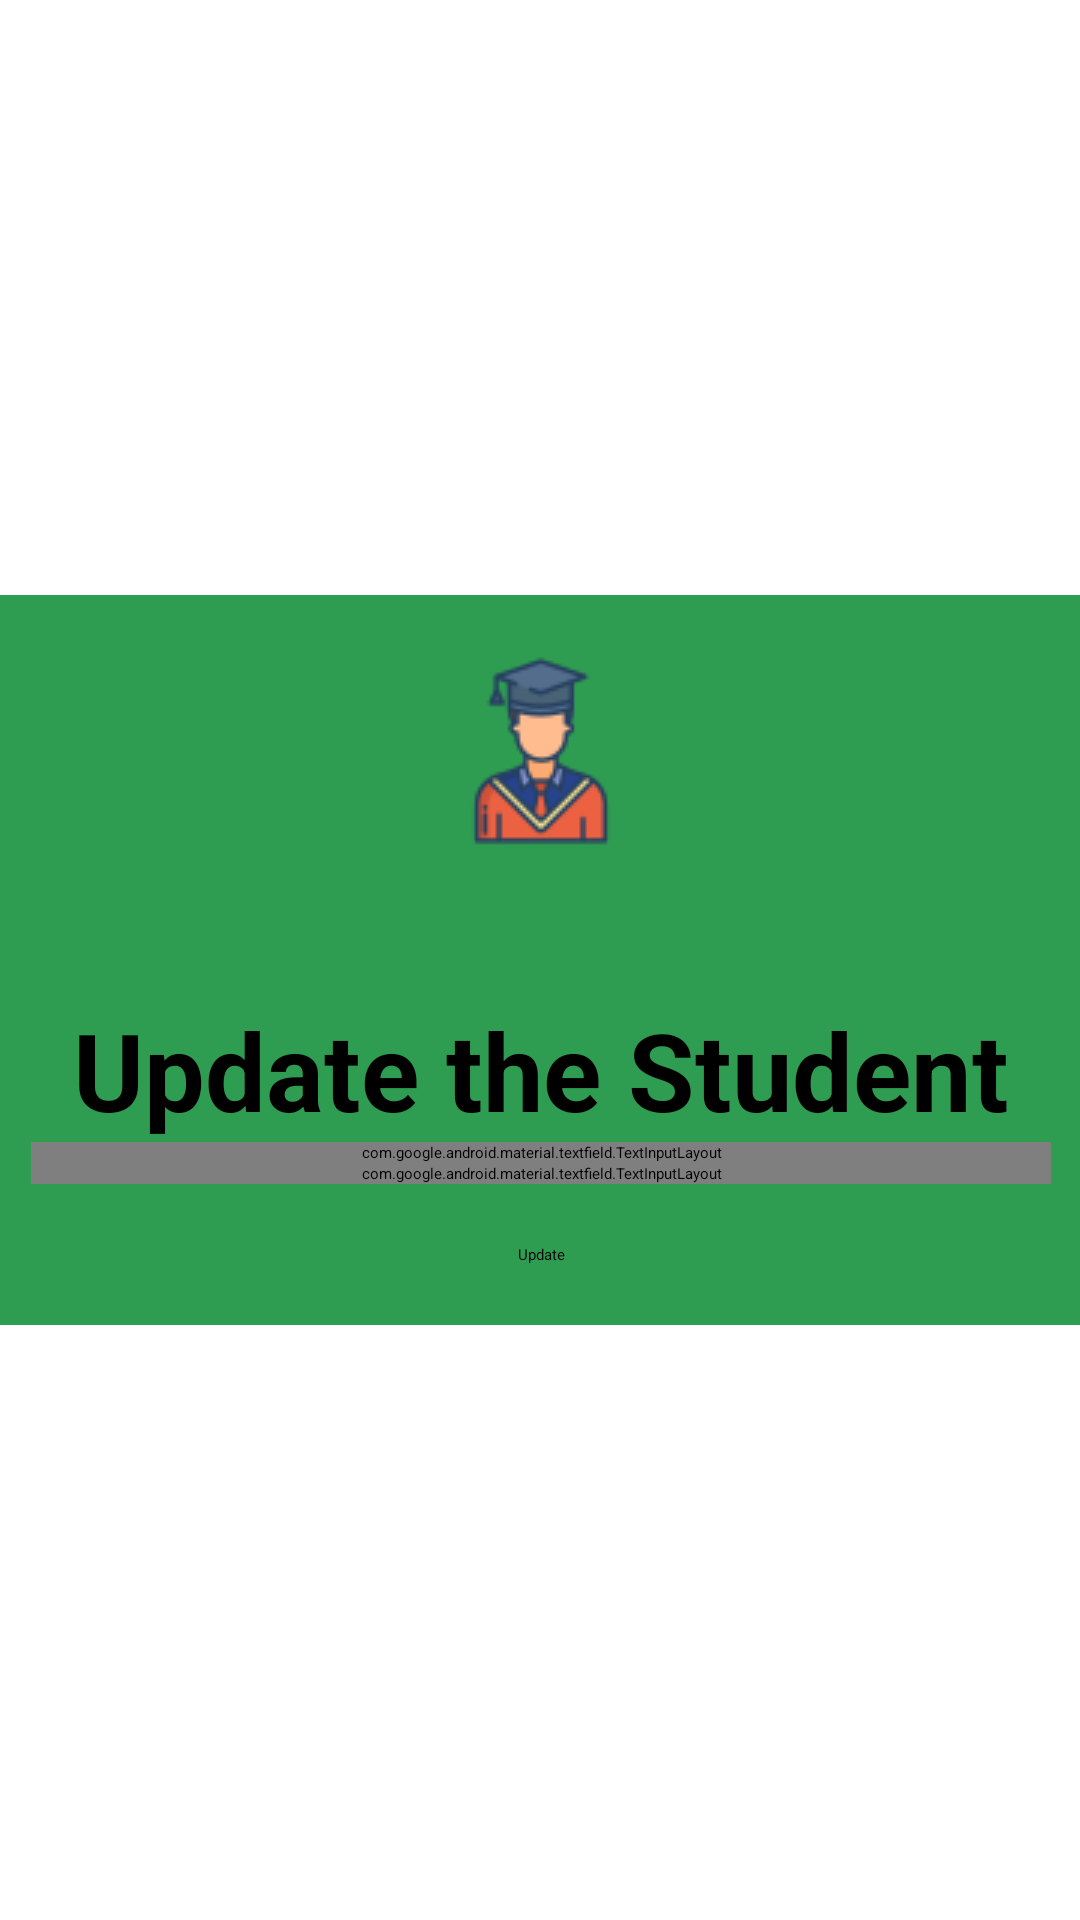

The Android layout XML behind this screen, and the referenced resources:
<!-- AndroidManifest.xml: application theme Theme.Day9_SavingData_HaiNM18 -->
<!-- res/layout/fragment_update_student.xml -->
<?xml version="1.0" encoding="utf-8"?>
<layout>

    <data>

        <variable
            name="student"
            type="gst.trainingcourse.domain.models.Student" />
    </data>

    <androidx.constraintlayout.widget.ConstraintLayout xmlns:android="http://schemas.android.com/apk/res/android"
        xmlns:app="http://schemas.android.com/apk/res-auto"
        xmlns:tools="http://schemas.android.com/tools"
        android:layout_width="match_parent"
        android:layout_height="match_parent">

        <androidx.constraintlayout.widget.ConstraintLayout
            android:layout_width="400dp"
            android:layout_height="wrap_content"
            android:background="@color/google_green"
            android:padding="20dp"
            app:layout_constraintBottom_toBottomOf="parent"
            app:layout_constraintEnd_toEndOf="parent"
            app:layout_constraintStart_toStartOf="parent"
            app:layout_constraintTop_toTopOf="parent">

            <ImageView
                android:id="@+id/studentLogo"
                android:layout_width="wrap_content"
                android:layout_height="wrap_content"
                android:src="@drawable/ic_baseline_student_24"
                app:layout_constraintEnd_toEndOf="parent"
                app:layout_constraintStart_toStartOf="parent"
                app:layout_constraintTop_toTopOf="parent" />

            <TextView
                android:id="@+id/updateStudentTitle"
                android:layout_width="wrap_content"
                android:layout_height="wrap_content"
                android:layout_marginTop="50dp"
                android:text="@string/update_the_student"
                android:textSize="36dp"
                android:textStyle="bold"
                app:layout_constraintEnd_toEndOf="parent"
                app:layout_constraintStart_toStartOf="parent"
                app:layout_constraintTop_toBottomOf="@id/studentLogo" />

            <com.google.android.material.textfield.TextInputLayout
                android:id="@+id/editStudentName"
                style="@style/Widget.MaterialComponents.TextInputLayout.OutlinedBox"
                android:layout_width="match_parent"
                android:layout_height="wrap_content"
                android:layout_marginHorizontal="10dp"
                android:hint="@string/student_name"
                app:layout_constraintTop_toBottomOf="@id/updateStudentTitle">

                <com.google.android.material.textfield.TextInputEditText
                    android:layout_width="match_parent"
                    android:layout_height="wrap_content"
                    android:text="@{student.studentName}" />
            </com.google.android.material.textfield.TextInputLayout>

            <com.google.android.material.textfield.TextInputLayout
                android:id="@+id/editStudentGrade"
                style="@style/Widget.MaterialComponents.TextInputLayout.OutlinedBox"
                android:layout_width="match_parent"
                android:layout_height="wrap_content"
                android:layout_marginHorizontal="10dp"
                android:hint="@string/student_grade"
                app:layout_constraintTop_toBottomOf="@id/editStudentName">

                <com.google.android.material.textfield.TextInputEditText
                    android:layout_width="match_parent"
                    android:layout_height="wrap_content"
                    android:inputType="number"
                    android:text="@{String.valueOf(student.studentGrade)}" />
            </com.google.android.material.textfield.TextInputLayout>

            <Button
                android:id="@+id/btnUpdateStudent"
                android:layout_width="wrap_content"
                android:layout_height="wrap_content"
                android:layout_marginVertical="20dp"
                android:text="@string/update"
                app:layout_constraintEnd_toEndOf="parent"
                app:layout_constraintStart_toStartOf="parent"
                app:layout_constraintTop_toBottomOf="@+id/editStudentGrade" />
        </androidx.constraintlayout.widget.ConstraintLayout>
    </androidx.constraintlayout.widget.ConstraintLayout>
</layout>
<!-- resources referenced by this layout -->
<resources>
  <color name="google_green">#2F9D51</color>
  <!-- drawable ic_baseline_student_24: png bitmap (drawable-v24, 3785 bytes) -->
  <string name="student_grade">Student Grade</string>
  <string name="student_name">Student Name</string>
  <string name="update">Update</string>
  <string name="update_the_student">Update the Student</string>
  <style name="Theme.Day9_SavingData_HaiNM18" parent="Theme.MaterialComponents.DayNight.DarkActionBar">
          
          <item name="colorPrimary">@color/purple_200</item>
          <item name="colorPrimaryVariant">@color/purple_700</item>
          <item name="colorOnPrimary">@color/black</item>
          
          <item name="colorSecondary">@color/teal_200</item>
          <item name="colorSecondaryVariant">@color/teal_200</item>
          <item name="colorOnSecondary">@color/black</item>
          
          <item name="android:statusBarColor" tools:targetApi="l">?attr/colorPrimaryVariant</item>
          
      </style>
  <color name="purple_200">#FFBB86FC</color>
  <color name="purple_700">#FF3700B3</color>
  <color name="black">#FF000000</color>
  <color name="teal_200">#FF03DAC5</color>
</resources>
